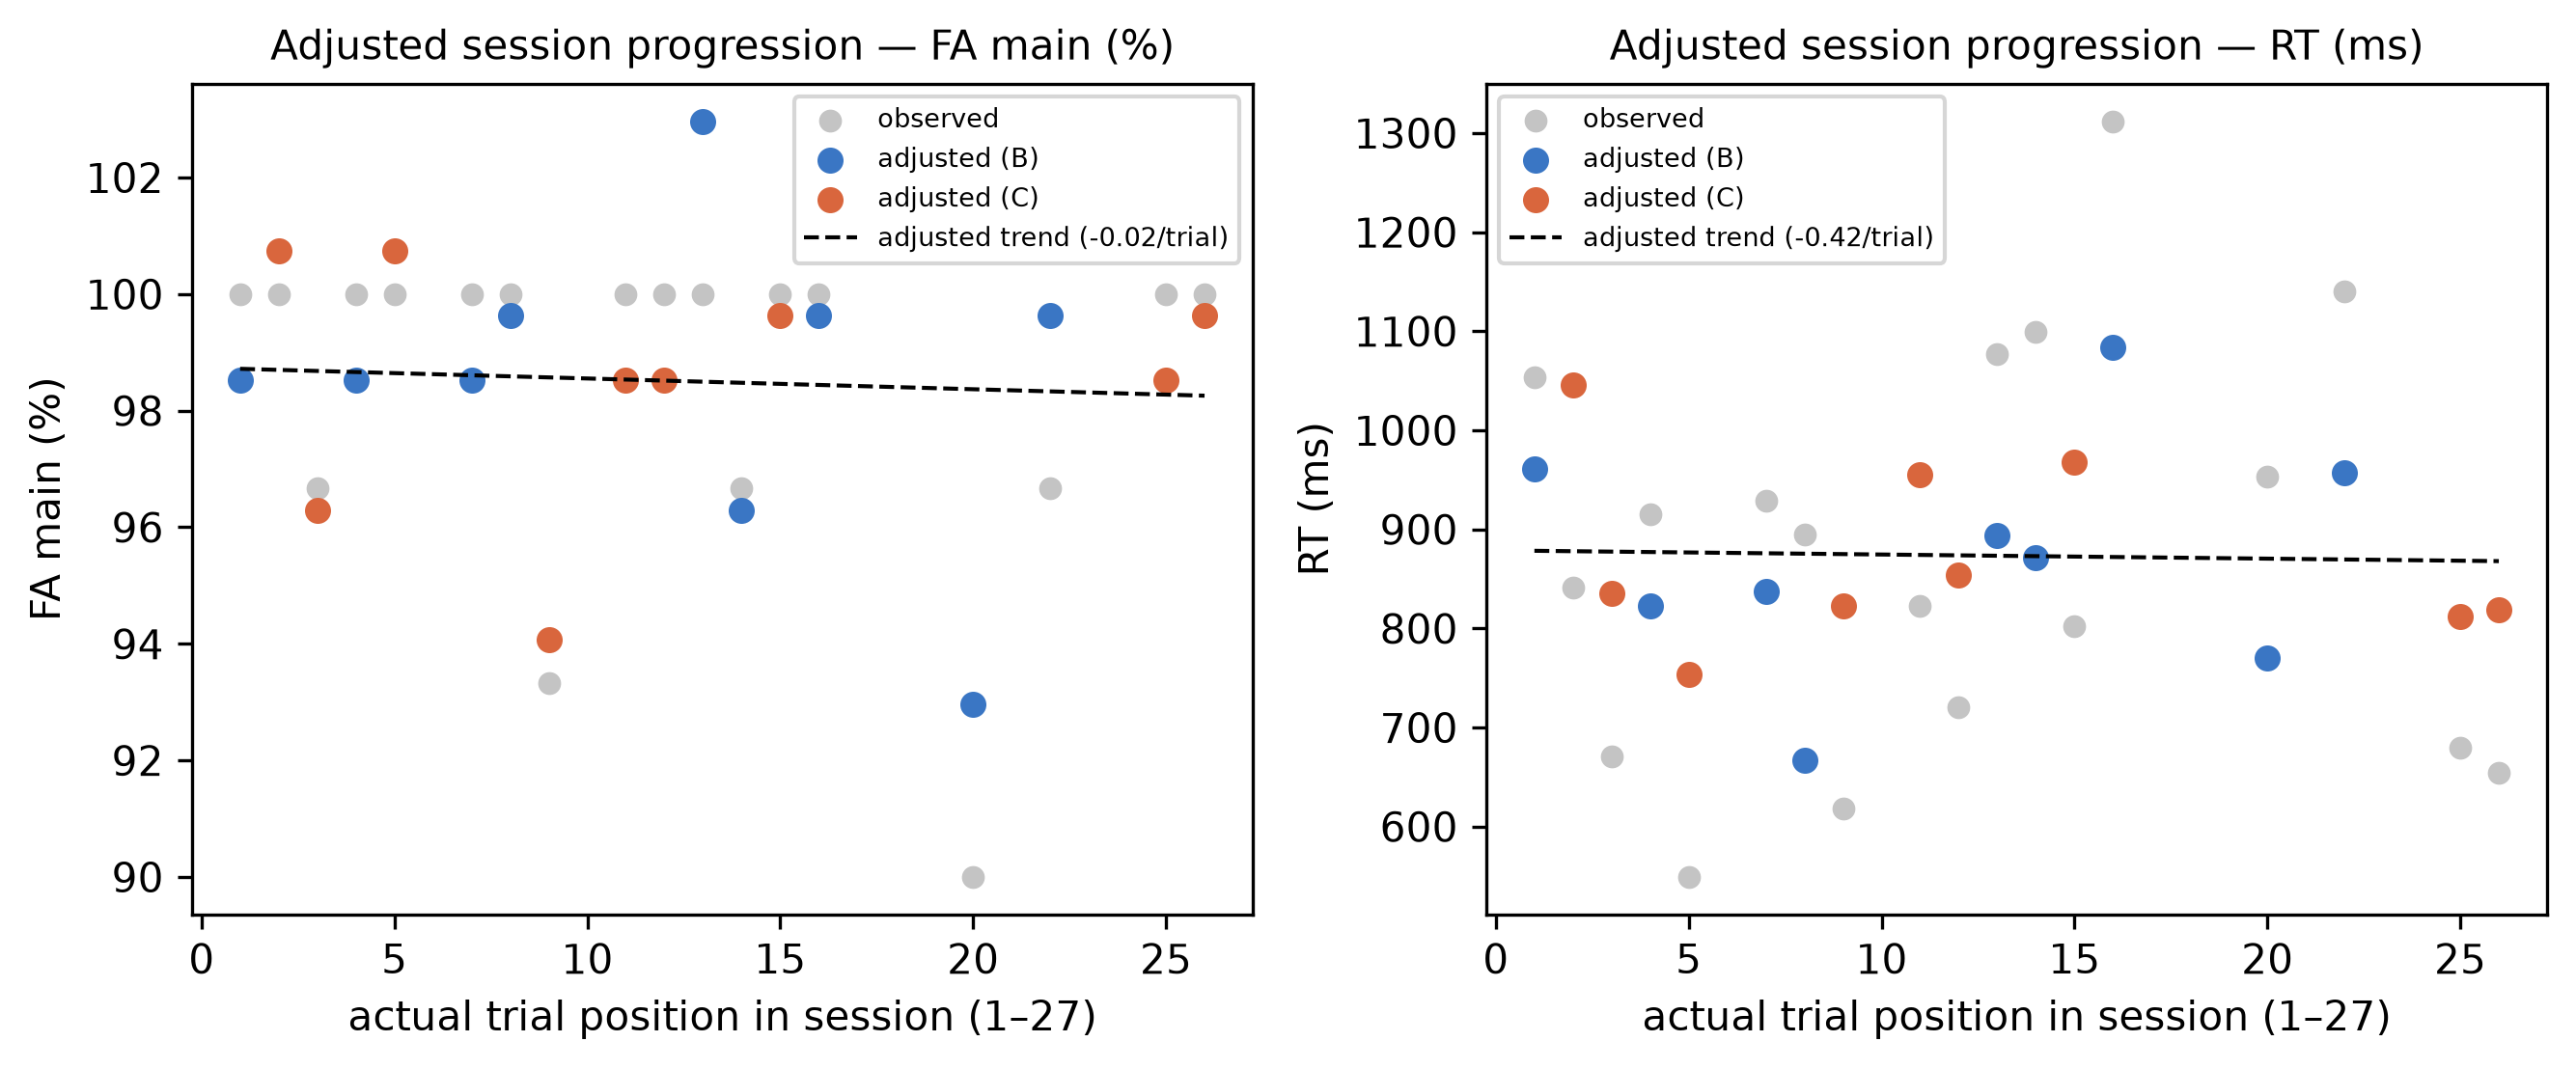

The file beside this chart, header and first rows:
participant, position, condition, level, fa_main_raw, fa_main_adjusted, rt_correct_key_s_raw, rt_correct_key_s_adjusted
P01, 1, B, beta, 1.0, 0.9852, 1.053, 0.9614
P01, 2, C, alpha, 1.0, 1.007, 0.8411, 1.045
P01, 3, C, gamma, 0.9667, 0.963, 0.6704, 0.8353
P01, 4, B, beta, 1.0, 0.9852, 0.915, 0.8231
P01, 5, C, alpha, 1.0, 1.007, 0.5492, 0.7536
P01, 7, B, beta, 1.0, 0.9852, 0.9291, 0.8371
P01, 8, B, alpha, 1.0, 0.9963, 0.8947, 0.6668
P01, 9, C, alpha, 0.9333, 0.9407, 0.6181, 0.8226
P01, 11, C, beta, 1.0, 0.9852, 0.8223, 0.9556
P01, 12, C, beta, 1.0, 0.9852, 0.7203, 0.8535
P01, 13, B, gamma, 1.0, 1.03, 1.077, 0.8942
P01, 14, B, alpha, 0.9667, 0.963, 1.099, 0.871
P01, 15, C, gamma, 1.0, 0.9963, 0.8024, 0.9674
P01, 16, B, alpha, 1.0, 0.9963, 1.312, 1.084
P01, 20, B, gamma, 0.9, 0.9296, 0.9529, 0.7702
P01, 22, B, gamma, 0.9667, 0.9963, 1.14, 0.9572
P01, 25, C, beta, 1.0, 0.9852, 0.6793, 0.8125
P01, 26, C, gamma, 1.0, 0.9963, 0.654, 0.8189
